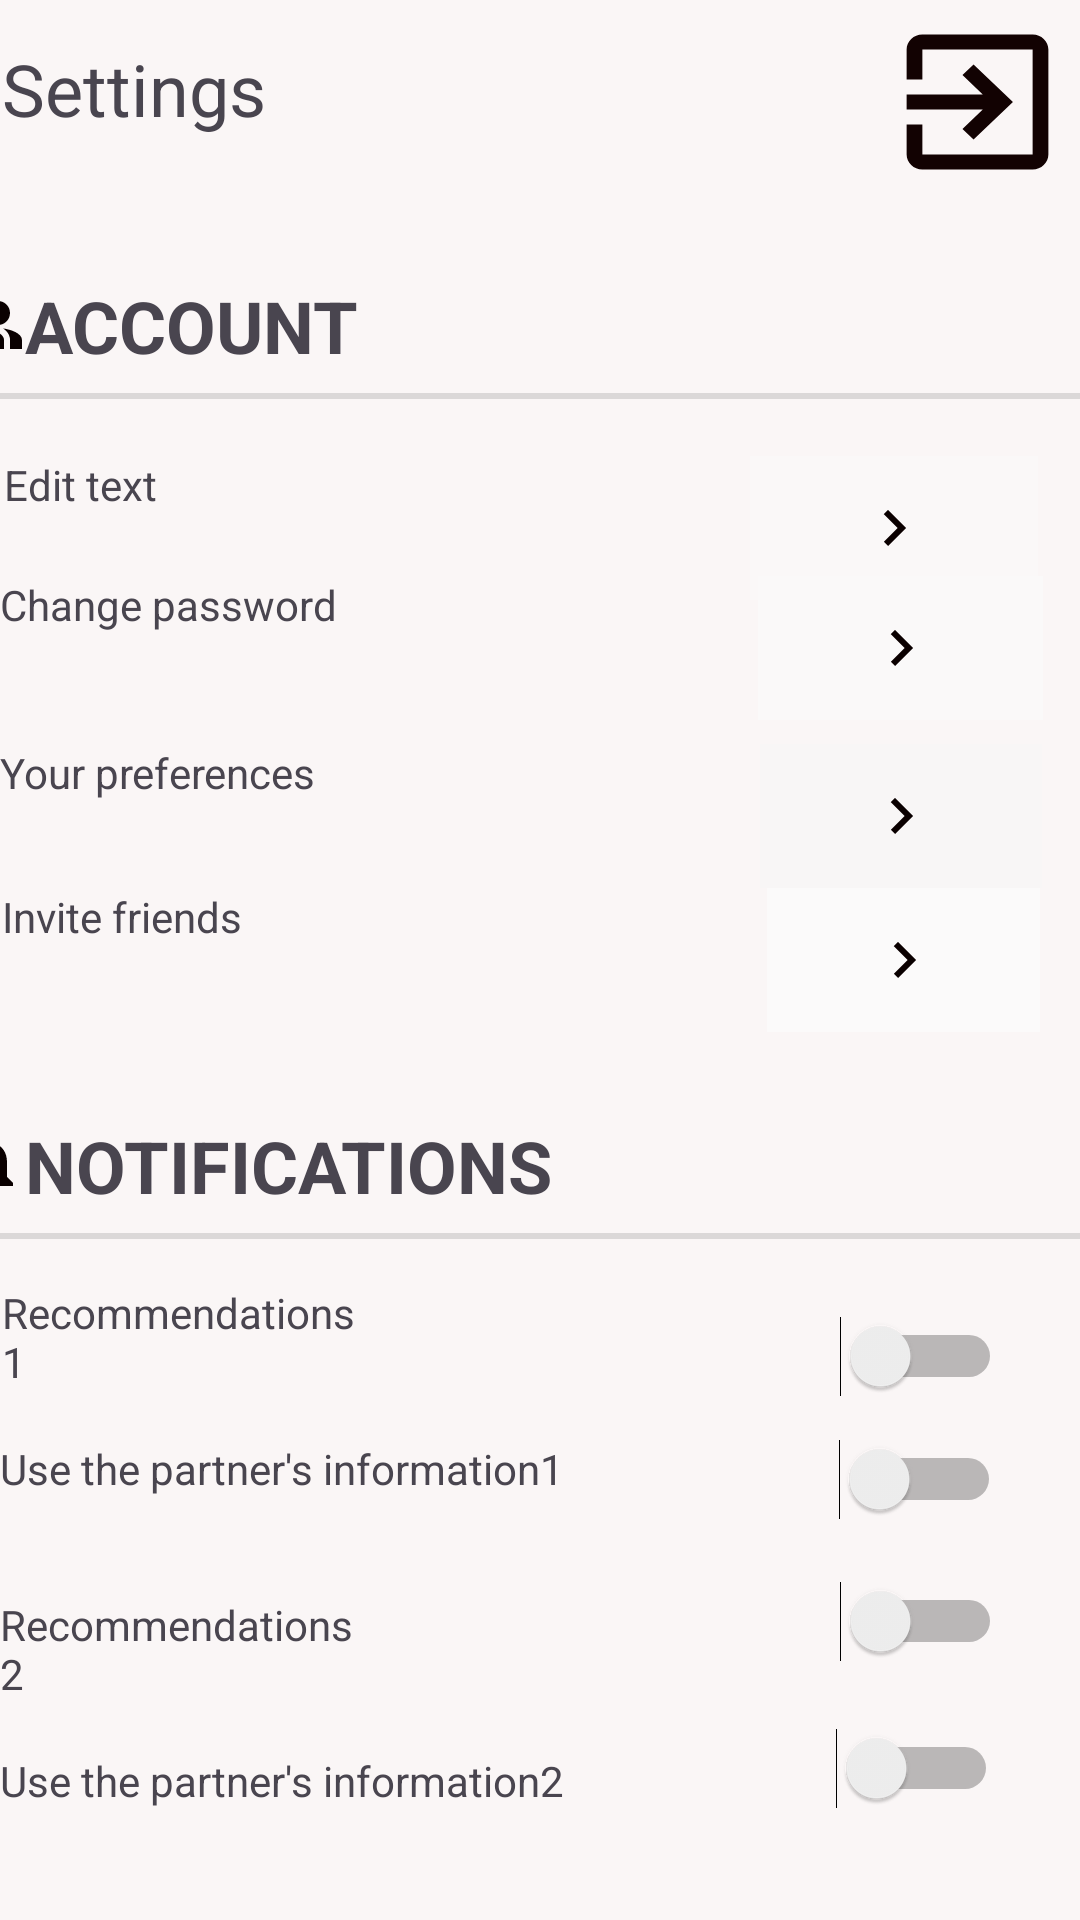

Produce the Android XML layout that renders to this screen, including the resource entries it uses.
<!-- AndroidManifest.xml: application theme Theme.AppBanThucAnNhanh -->
<!-- res/layout/fragment_setting.xml -->
<?xml version="1.0" encoding="utf-8"?>
<FrameLayout xmlns:android="http://schemas.android.com/apk/res/android"
    xmlns:tools="http://schemas.android.com/tools"
    android:layout_width="match_parent"
    android:layout_height="match_parent"
    tools:context=".fragment.SettingFragment">

    
    <androidx.constraintlayout.widget.ConstraintLayout xmlns:android="http://schemas.android.com/apk/res/android"
        xmlns:app="http://schemas.android.com/apk/res-auto"
        xmlns:tools="http://schemas.android.com/tools"
        android:layout_width="match_parent"
        android:layout_height="match_parent"
        android:background="#FAF6F6">
        <TextView
            android:id="@+id/tvRecommendations1"
            android:layout_width="119dp"
            android:layout_height="34dp"
            android:layout_marginTop="428dp"
            android:text="Recommendations1"
            app:layout_constraintEnd_toEndOf="parent"
            app:layout_constraintHorizontal_bias="0.003"
            app:layout_constraintStart_toStartOf="parent"
            app:layout_constraintTop_toTopOf="parent" />
        <TextView
            android:id="@+id/tvRecommendations2"
            android:layout_width="119dp"
            android:layout_height="34dp"
            android:layout_marginTop="532dp"
            android:text="Recommendations2"
            app:layout_constraintEnd_toEndOf="parent"
            app:layout_constraintHorizontal_bias="0.0"
            app:layout_constraintStart_toStartOf="parent"
            app:layout_constraintTop_toTopOf="parent" />

        <TextView
            android:id="@+id/tvEditText"
            android:layout_width="119dp"
            android:layout_height="34dp"
            android:layout_marginTop="152dp"
            android:text="Edit text"
            app:layout_constraintEnd_toEndOf="parent"
            app:layout_constraintHorizontal_bias="0.006"
            app:layout_constraintStart_toStartOf="parent"
            app:layout_constraintTop_toTopOf="parent" />
        <TextView
            android:id="@+id/tv_notifications"
            style="?android:attr/listSeparatorTextViewStyle"
            android:layout_width="408dp"
            android:layout_height="49dp"
            android:layout_marginTop="364dp"
            android:drawableLeft="@drawable/ic_notification"
            android:text="Notifications"
            android:textColorHighlight="#934444"
            android:textSize="24sp"
            app:layout_constraintEnd_toEndOf="parent"
            app:layout_constraintStart_toStartOf="parent"
            app:layout_constraintTop_toTopOf="parent" />
        <TextView
            android:id="@+id/textView7"
            android:layout_width="103dp"
            android:layout_height="64dp"
            android:text="Settings"
            android:textSize="24sp"
            app:layout_constraintBottom_toBottomOf="parent"
            app:layout_constraintEnd_toEndOf="parent"
            app:layout_constraintHorizontal_bias="0.003"
            app:layout_constraintStart_toStartOf="parent"
            app:layout_constraintTop_toTopOf="parent"
            app:layout_constraintVertical_bias="0.023" />

        <TextView
            android:id="@+id/tvUseThePartnerInformation1"
            android:layout_width="229dp"
            android:layout_height="34dp"
            android:layout_marginTop="480dp"
            android:text="Use the partner's information1"
            android:textAlignment="gravity"
            app:layout_constraintEnd_toEndOf="parent"
            app:layout_constraintHorizontal_bias="0.0"
            app:layout_constraintStart_toStartOf="parent"
            app:layout_constraintTop_toTopOf="parent" />

        <TextView
            android:id="@+id/tvUseThePartnerInformation2"
            android:layout_width="223dp"
            android:layout_height="33dp"
            android:layout_marginTop="584dp"
            android:text="Use the partner's information2"
            app:layout_constraintEnd_toEndOf="parent"
            app:layout_constraintHorizontal_bias="0.0"
            app:layout_constraintStart_toStartOf="parent"
            app:layout_constraintTop_toTopOf="parent" />

        <TextView
            android:id="@+id/tvChangePassword"
            android:layout_width="119dp"
            android:layout_height="34dp"
            android:layout_marginTop="192dp"
            android:text="Change password"
            app:layout_constraintEnd_toEndOf="parent"
            app:layout_constraintHorizontal_bias="0.0"
            app:layout_constraintStart_toStartOf="parent"
            app:layout_constraintTop_toTopOf="parent" />

        <TextView
            android:id="@+id/tvYourPreferences"
            android:layout_width="119dp"
            android:layout_height="34dp"
            android:layout_marginTop="248dp"
            android:text="Your preferences"
            app:layout_constraintEnd_toEndOf="parent"
            app:layout_constraintHorizontal_bias="0.0"
            app:layout_constraintStart_toStartOf="parent"
            app:layout_constraintTop_toTopOf="parent" />

        <TextView
            android:id="@+id/tvInviteFriends"
            android:layout_width="118dp"
            android:layout_height="42dp"
            android:layout_marginTop="296dp"
            android:text="Invite friends"
            app:layout_constraintEnd_toEndOf="parent"
            app:layout_constraintHorizontal_bias="0.003"
            app:layout_constraintStart_toStartOf="parent"
            app:layout_constraintTop_toTopOf="parent" />

        <TextView
            android:id="@+id/tvAccount"
            style="?android:attr/listSeparatorTextViewStyle"
            android:layout_width="408dp"
            android:layout_height="49dp"
            android:layout_marginTop="84dp"
            android:drawableLeft="@drawable/account_icon"
            android:text="Account"
            android:textColorHighlight="#934444"
            android:textSize="24sp"
            app:layout_constraintEnd_toEndOf="parent"
            app:layout_constraintStart_toStartOf="parent"
            app:layout_constraintTop_toTopOf="parent" />

        <Switch
            android:id="@+id/switch1"
            android:layout_width="117dp"
            android:layout_height="50dp"
            android:layout_marginTop="468dp"
            app:layout_constraintEnd_toEndOf="parent"
            app:layout_constraintHorizontal_bias="0.891"
            app:layout_constraintStart_toStartOf="parent"
            app:layout_constraintTop_toTopOf="parent" />

        <Switch
            android:id="@+id/switch2"
            android:layout_width="119dp"
            android:layout_height="49dp"
            android:layout_marginTop="516dp"
            app:layout_constraintEnd_toEndOf="parent"
            app:layout_constraintHorizontal_bias="0.892"
            app:layout_constraintStart_toStartOf="parent"
            app:layout_constraintTop_toTopOf="parent" />

        <Switch
            android:id="@+id/switch3"
            android:layout_width="116dp"
            android:layout_height="48dp"
            android:layout_marginTop="428dp"
            app:layout_constraintEnd_toEndOf="parent"
            app:layout_constraintHorizontal_bias="0.894"
            app:layout_constraintStart_toStartOf="parent"
            app:layout_constraintTop_toTopOf="parent" />

        <Switch
            android:id="@+id/switch4"
            android:layout_width="116dp"
            android:layout_height="51dp"
            android:layout_marginTop="564dp"
            app:layout_constraintEnd_toEndOf="parent"
            app:layout_constraintHorizontal_bias="0.888"
            app:layout_constraintStart_toStartOf="parent"
            app:layout_constraintTop_toTopOf="parent" />

        <Button
            android:id="@+id/btn_log_out"
            android:layout_width="wrap_content"
            android:layout_height="wrap_content"
            android:layout_marginTop="644dp"
            android:backgroundTint="@android:color/white"
            android:drawableLeft="@drawable/ic_notification_log_out"
            android:text="Log Out"
            android:textColor="@android:color/black"
            app:layout_constraintEnd_toEndOf="parent"
            app:layout_constraintHorizontal_bias="0.498"
            app:layout_constraintStart_toStartOf="parent"
            app:layout_constraintTop_toTopOf="parent" />

        <Button
            android:id="@+id/btn_exit"
            android:layout_width="63dp"
            android:layout_height="60dp"
            android:layout_marginTop="4dp"
            android:background="@drawable/ic_exit"
            android:backgroundTint="#120202"
            app:layout_constraintEnd_toEndOf="parent"
            app:layout_constraintHorizontal_bias="0.991"
            app:layout_constraintStart_toStartOf="parent"
            app:layout_constraintTop_toTopOf="parent"
            android:contentDescription="Exit button"/>

        <ImageButton
            android:id="@+id/imgBtn_EditText"
            android:layout_width="96dp"
            android:layout_height="48dp"
            android:layout_marginTop="152dp"
            android:background="#FAF8F8"
            app:layout_constraintEnd_toEndOf="parent"
            app:layout_constraintHorizontal_bias="0.947"
            app:layout_constraintStart_toStartOf="@+id/tvEditText"
            app:layout_constraintTop_toTopOf="parent"
            app:srcCompat="@drawable/ic_account_section"
            android:contentDescription="Edit Text Button" />

        <ImageButton
            android:id="@+id/imgbtn_ChangePassword"
            android:layout_width="95dp"
            android:layout_height="48dp"
            android:layout_marginTop="192dp"
            android:background="#FAF9F9"

            app:layout_constraintEnd_toEndOf="parent"
            app:layout_constraintHorizontal_bias="0.953"
            app:layout_constraintStart_toStartOf="parent"
            app:layout_constraintTop_toTopOf="parent"
            app:srcCompat="@drawable/ic_account_section"
            android:contentDescription="Change Password Button"/>

        <ImageButton
            android:id="@+id/imgbtn_YourPrefences"
            android:layout_width="94dp"
            android:layout_height="48dp"
            android:layout_marginTop="248dp"
            android:background="#F8F6F6"
            app:layout_constraintEnd_toEndOf="parent"
            app:layout_constraintHorizontal_bias="0.953"
            app:layout_constraintStart_toStartOf="parent"
            app:layout_constraintTop_toTopOf="parent"
            app:srcCompat="@drawable/ic_account_section"
            android:contentDescription="Your Prefences Button"/>

        <ImageButton
            android:id="@+id/imgbtn_InviteFriends"
            android:layout_width="91dp"
            android:layout_height="48dp"
            android:layout_marginTop="296dp"
            android:background="#FBFAFA"
            app:layout_constraintEnd_toEndOf="parent"
            app:layout_constraintHorizontal_bias="0.951"
            app:layout_constraintStart_toStartOf="parent"
            app:layout_constraintTop_toTopOf="parent"
            app:srcCompat="@drawable/ic_account_section"
            android:contentDescription="Invite Friends button"/>
    </androidx.constraintlayout.widget.ConstraintLayout>
</FrameLayout>
<!-- resources referenced by this layout -->
<resources>
  <!-- drawable account_icon (drawable) -->
  <vector android:height="24dp" android:tint="#0A0000"
      android:viewportHeight="24" android:viewportWidth="24"
      android:width="24dp" xmlns:android="http://schemas.android.com/apk/res/android">
      <path android:fillColor="@android:color/white"
          android:fillType="evenOdd" android:pathData="M16.67,13.13C18.04,14.06 19,15.32 19,17v3h4v-3C23,14.82 19.43,13.53 16.67,13.13z"/>
      <path android:fillColor="@android:color/white"
          android:fillType="evenOdd" android:pathData="M9,8m-4,0a4,4 0,1 1,8 0a4,4 0,1 1,-8 0"/>
      <path android:fillColor="@android:color/white"
          android:fillType="evenOdd" android:pathData="M15,12c2.21,0 4,-1.79 4,-4c0,-2.21 -1.79,-4 -4,-4c-0.47,0 -0.91,0.1 -1.33,0.24C14.5,5.27 15,6.58 15,8s-0.5,2.73 -1.33,3.76C14.09,11.9 14.53,12 15,12z"/>
      <path android:fillColor="@android:color/white"
          android:fillType="evenOdd" android:pathData="M9,13c-2.67,0 -8,1.34 -8,4v3h16v-3C17,14.34 11.67,13 9,13z"/>
  </vector>
  <!-- drawable ic_account_section (drawable) -->
  <vector android:autoMirrored="true" android:height="24dp"
      android:tint="#0A0000" android:viewportHeight="24"
      android:viewportWidth="24" android:width="24dp" xmlns:android="http://schemas.android.com/apk/res/android">
      <path android:fillColor="@android:color/black" android:pathData="M8.59,16.59L13.17,12 8.59,7.41 10,6l6,6 -6,6 -1.41,-1.41z"/>
  </vector>
  <!-- drawable ic_exit (drawable) -->
  <vector android:autoMirrored="true" android:height="24dp"
      android:tint="#0A0000" android:viewportHeight="24"
      android:viewportWidth="24" android:width="24dp" xmlns:android="http://schemas.android.com/apk/res/android">
      <path android:fillColor="@android:color/white" android:pathData="M10.09,15.59L11.5,17l5,-5 -5,-5 -1.41,1.41L12.67,11H3v2h9.67l-2.58,2.59zM19,3H5c-1.11,0 -2,0.9 -2,2v4h2V5h14v14H5v-4H3v4c0,1.1 0.89,2 2,2h14c1.1,0 2,-0.9 2,-2V5c0,-1.1 -0.9,-2 -2,-2z"/>
  </vector>
  <!-- drawable ic_notification (drawable) -->
  <vector android:height="24dp" android:tint="#0A0000"
      android:viewportHeight="24" android:viewportWidth="24"
      android:width="24dp" xmlns:android="http://schemas.android.com/apk/res/android">
      <path android:fillColor="@android:color/white" android:pathData="M12,22c1.1,0 2,-0.9 2,-2h-4c0,1.1 0.89,2 2,2zM18,16v-5c0,-3.07 -1.64,-5.64 -4.5,-6.32L13.5,4c0,-0.83 -0.67,-1.5 -1.5,-1.5s-1.5,0.67 -1.5,1.5v0.68C7.63,5.36 6,7.92 6,11v5l-2,2v1h16v-1l-2,-2z"/>
  </vector>
  <!-- drawable ic_notification_log_out (drawable) -->
  <vector android:autoMirrored="true" android:height="24dp"
      android:tint="#0A0000" android:viewportHeight="24"
      android:viewportWidth="24" android:width="24dp" xmlns:android="http://schemas.android.com/apk/res/android">
      <path android:fillColor="@android:color/white" android:pathData="M17,7l-1.41,1.41L18.17,11H8v2h10.17l-2.58,2.58L17,17l5,-5zM4,5h8V3H4c-1.1,0 -2,0.9 -2,2v14c0,1.1 0.9,2 2,2h8v-2H4V5z"/>
  </vector>
  <style name="Theme.AppBanThucAnNhanh" parent="Base.Theme.AppBanThucAnNhanh" />
  <style name="Base.Theme.AppBanThucAnNhanh" parent="Theme.Material3.DayNight.NoActionBar">
          
          
          <item name="colorPrimary">@color/white</item>
          <item name="colorPrimaryDark">@color/white</item>
          <item name="colorAccent">@color/white</item>
          
          <item name="android:statusBarColor">@color/white</item>
          <item name="android:windowLightStatusBar">true</item>
      </style>
  <color name="white">#FFFFFFFF</color>
</resources>
